Run: headless pygame with SDL's dummy video driver; simulated clock (each Clock.tick advances the game by its frame time, no real sleeping); random seed 0; keys injected as events and as key.get_pressed() state; no mouse input.
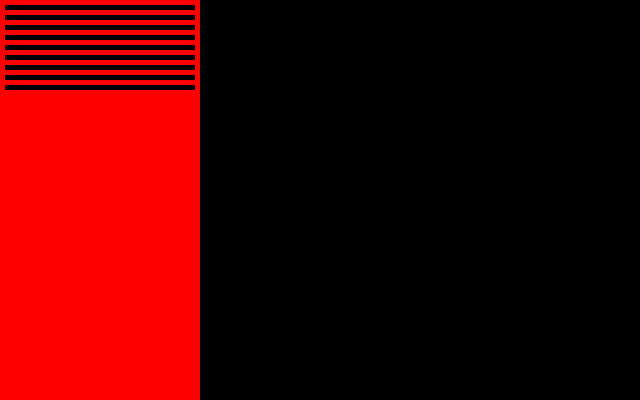
Frame 1 of 4 · flips 1–60 · no input
Frame 2 of 4 · flips 61–180 · tapped SPACE, RETURN · held RIGHT (→), D · screen unchanged from frame 1, image omitted
Frame 3 of 4 · flips 181–300 · held DOWN (↓), S · screen unchanged from frame 2, image omitted
Frame 4 of 4 · flips 301–420 · held LEFT (←), A, UP (↑), W · screen unchanged from frame 3, image omitted

The pygame program that drew these frames:

# Imports
from __future__ import annotations
from typing import List, Tuple
import pygame
from pygame.event import Event
from pygame.rect import Rect
from pygame.surface import Surface

Color = Tuple[int, int, int] | Tuple[int, int, int, int]

class RoomType:
	"""
	The RoomType class define a specific type of room.\n
	"""
	listAll: List[RoomType] = []

	def __init__(self, name: str, color: Color) -> None:
		self.name = name
		self.color = color

		RoomType.listAll.append(self)

class Room:
	"""
	The Room class define a room of the dungeon.\n
	A room is an atom of the dungeon.\n
	It require a certain type, a RoomType, to know how to act.
	"""
	listAll: List[Room] = []

	def __init__(self, type: RoomType, pos: Tuple[int, int]) -> None:
		self.type = type
		self.x, self.y = pos

		Room.listAll.append(self)
		MarchIntoTheDark


class Instance:
	def __init__(self) -> None:
		self._running = True
		self._display_surf: Surface
		self.size = self.weight, self.height = 640, 400

		self.sprites: List[Rect] = []
		self.i = 0

	def on_init(self) -> None:
		pygame.init()
		self._display_surf = pygame.display.set_mode(self.size, pygame.HWSURFACE | pygame.DOUBLEBUF)
		self._running = True

	def on_event(self, event: Event) -> None:
		match event.type:
			case pygame.QUIT:
				self._running = False

	def on_loop(self) -> None:
		pass

	def on_render(self) -> None:

		for ro in Room.listAll:
			self.sprites.append(pygame.draw.rect(self._display_surf, ro.type.color, (0, self.i, 200, 100), 5))
			self.i += 10
		
		pygame.display.update()

	def on_cleanup(self) -> None:
		pygame.quit()

	def on_execute(self) -> None:
		if self.on_init() == False:
			self._running = False

		while (self._running):
			for event in pygame.event.get():
				self.on_event(event)

			self.on_loop()
			self.on_render()

		self.on_cleanup()

if __name__ == "__main__":
	MarchIntoTheDark = Instance()
	pygame.time.Clock().tick(60)

	Basic = RoomType("Basic", (255, 0, 0))
	Test = Room(Basic, (0, 0))

	MarchIntoTheDark.on_execute()
